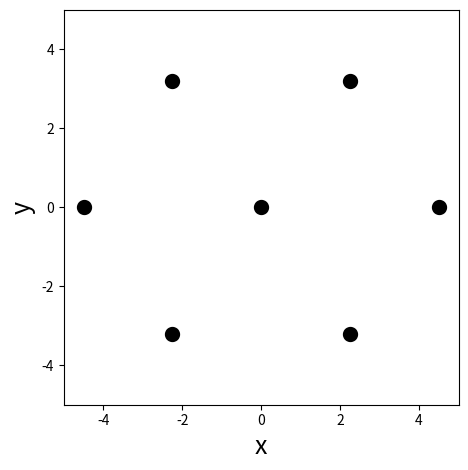
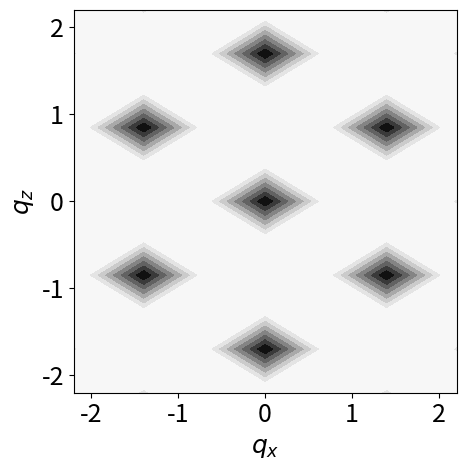

Python code for these plots, in order:
#!/usr/bin/env python

import numpy as np
import matplotlib.pyplot as plt

fig, ax = plt.subplots()
ax.set_aspect(1)
x = np.zeros([7, 2])
lxy = 4.5  # distance between hexagon points
lz = 3.7
theta = 60 * (np.pi / 180)
x[1, :] = [lxy, 0]
x[2, :] = [-lxy*np.cos(theta), lz*np.sin(theta)]
x[3, :] = [lxy*np.cos(theta), lz*np.sin(theta)]
x[4, :] = [-lxy*np.cos(theta), -lz*np.sin(theta)]
x[5, :] = [lxy*np.cos(theta), -lz*np.sin(theta)]
x[6, :] = [-lxy, 0]
x[4, :] = [lxy + lxy*np.cos(theta), lz*np.sin(theta)]
x[5, :] = [0, 2*lz*np.sin(theta)]
x[6, :] = [lxy, 2*lz*np.sin(theta)]
x -= x[3, :]
x_real = np.linspace(-10, 10, 100)

m_real_1 = 2*np.sin(theta) 
m_real_2 = -2*np.sin(theta)

#real = np.zeros([2, 6, 100])  # [(x,y), line, points making up line]
#real[0, 0, :] = x_real
#real[1, 0, :] = m_real_1*x_real
#real[0, 1, :] = x_real + l
#real[1, 1, :] = m_real_1*x_real
#real[0, 2, :] = x_real - l 
#real[1, 2, :] = m_real_1*x_real
#real[0, 3, :] = x_real
#real[1, 3, :] = m_real_2*x_real
#real[0, 4, :] = x_real + l
#real[1, 4, :] = m_real_2*x_real
#real[0, 5, :] = x_real - l
#real[1, 5, :] = m_real_2*x_real

#for i in range(6):
#	plt.plot(real[0, i, :], real[1, i, :], '--', color='black')

plt.scatter(x[:, 0], x[:, 1], linewidth=5, color='black')

plt.gcf().get_axes()[0].set_aspect('equal')
plt.ylim(-5, 5)
plt.xlim(-5, 5)
plt.xlabel('x', fontsize=18)
plt.ylabel('y', fontsize=18)
plt.tight_layout()
plt.savefig('hexagonal_packing_realspace.png')

m_reciprocal_1 = - (1/m_real_1)  # lines perpendicular to real space lines
m_reciprocal_2 = - (1/m_real_2)
#l_reciprocal = 2*np.pi / l  # reciprocal lattice spacing

x_reciprocal = np.linspace(-5, 5, 100)
recip = np.zeros([2, 6, 100])  # [(x,y), line, points making up line]
#recip[0, 0, :] = x_reciprocal
#recip[1, 0, :] = m_reciprocal_1*x_reciprocal
#recip[0, 1, :] = x_reciprocal + l_reciprocal/np.sin(theta)
#recip[1, 1, :] = m_reciprocal_1*x_reciprocal
#recip[0, 2, :] = x_reciprocal - l_reciprocal/np.sin(theta)
#recip[1, 2, :] = m_reciprocal_1*x_reciprocal
#recip[0, 3, :] = x_reciprocal
#recip[1, 3, :] = m_reciprocal_2*x_reciprocal
#recip[0, 4, :] = x_reciprocal + l_reciprocal/np.sin(theta)
#recip[1, 4, :] = m_reciprocal_2*x_reciprocal
#recip[0, 5, :] = x_reciprocal + 2* l_reciprocal/np.sin(theta)
#recip[1, 5, :] = m_reciprocal_2*x_reciprocal

#for i in [0, 3]:
#	plt.plot(recip[0, i, :], recip[1, i, :], '--', color='red')

#plt.xlim(-5, 5)
#plt.ylim(-5, 5)

#plt.figure()
hcp = np.zeros([8, 2])
hcp[1::2, 0] = lxy
for i in range(4):
	hcp[2*i : (2*(i + 1)), 1] = i*3.7
hcp[2:4, 0] += lxy/2
hcp[6:, 0] += lxy/2
hist_range = [[0, 2*lxy], [0, 3.7*4]] 
H, xedges, yedges = np.histogram2d(hcp[:, 0], hcp[:, 1], bins=100, range=hist_range)
X = [(xedges[i - 1] + xedges[i])/2 for i in range(1, len(xedges))]
Y = [(xedges[i - 1] + xedges[i])/2 for i in range(1, len(xedges))]
#plt.contourf(X, Y, H)

plt.figure()
xbin = xedges[1] - xedges[0]
ybin = yedges[1] - yedges[0]
ft = np.abs(np.fft.fftn(H)) ** 2
freq_x = np.fft.fftfreq(len(X), d=xbin)
freq_y = np.fft.fftfreq(len(Y), d=ybin)
ndx_x = np.argsort(freq_x)
ndx_y = np.argsort(freq_y)
freq_x = freq_x[ndx_x]
freq_y = freq_y[ndx_y]

ft = ft[ndx_x, :]
ft = ft[:, ndx_y]

plt.contourf(freq_x*2*np.pi, freq_y*2*np.pi, ft, cmap='Greys')
plt.xlim(-2.2, 2.2)
plt.ylim(-2.2, 2.2)
plt.xlabel('$q_x$', fontsize=18)
plt.ylabel('$q_z$', fontsize=18)
plt.gcf().get_axes()[0].set_aspect('equal')
plt.gcf().get_axes()[0].tick_params(labelsize=18)
plt.tight_layout()
plt.savefig('hexagonal_ft.png')
plt.show()

#fig, ax = plt.subplots()
#plt.scatter(0.698, -.403, linewidth=5)
#from matplotlib.patches import Circle
#circle = Circle([0.8061, -.4654], radius=l_reciprocal)
#ax.add_patch(circle)

print((180/np.pi)*np.arctan(m_reciprocal_1))
print((180/np.pi)*np.arctan(m_reciprocal_2))

#plt.xlim(-1.5, 1.5)
#plt.ylim(-1.5, 1.5)

#plt.show()
